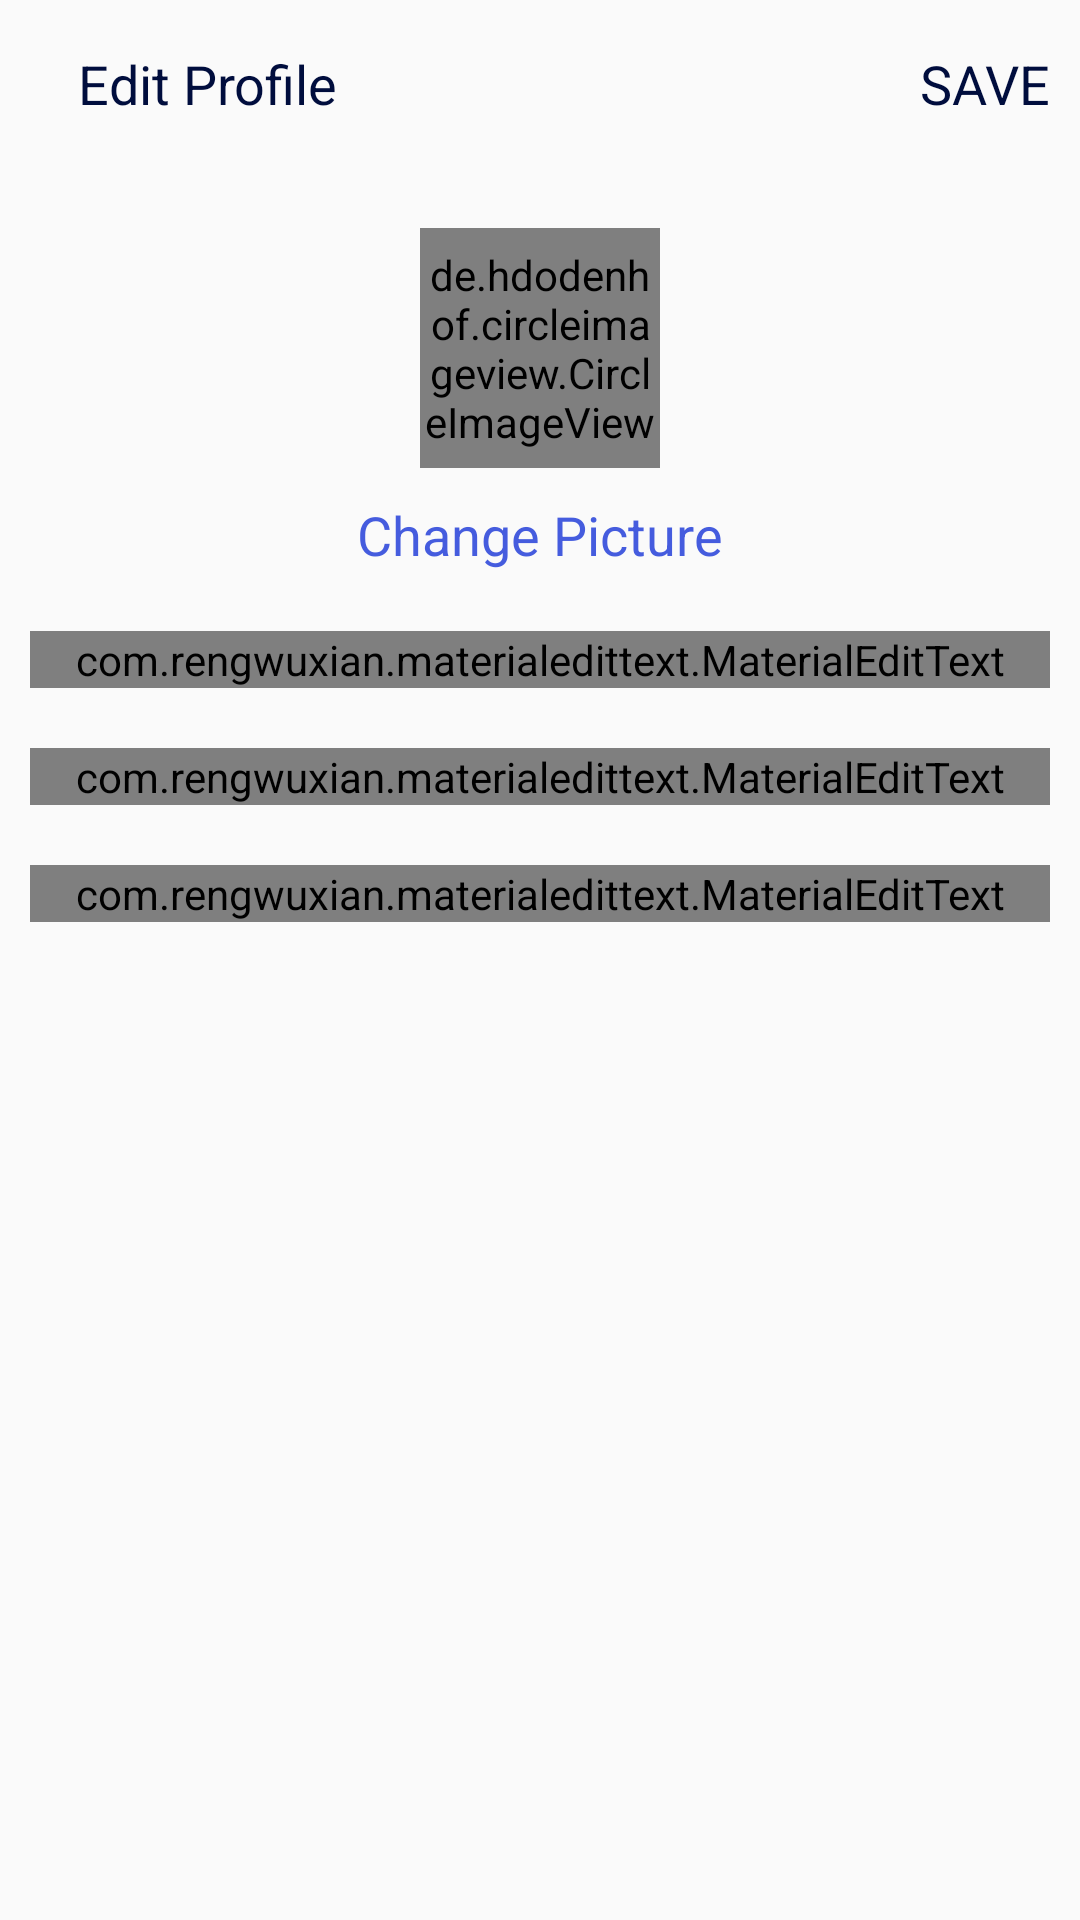

The Android layout XML behind this screen, and the referenced resources:
<!-- AndroidManifest.xml: application theme Theme.EntrepreneurSociety -->
<!-- res/layout/activity_edit_profile.xml -->
<?xml version="1.0" encoding="utf-8"?>
<LinearLayout
    xmlns:android="http://schemas.android.com/apk/res/android"
    xmlns:app="http://schemas.android.com/apk/res-auto"
    xmlns:tools="http://schemas.android.com/tools"
    android:layout_width="match_parent"
    android:layout_height="match_parent"
    android:orientation="vertical"
    tools:context=".EditProfileActivity">

    <com.google.android.material.appbar.AppBarLayout
        android:id="@+id/bar"
        android:layout_width="match_parent"
        android:layout_height="wrap_content"
        android:background="?android:attr/windowBackground">

        <androidx.appcompat.widget.Toolbar
            android:id="@+id/toolbar"
            android:layout_width="match_parent"
            android:layout_height="wrap_content"
            android:background="?android:attr/windowBackground">

            <RelativeLayout
                android:layout_width="match_parent"
                android:layout_height="wrap_content">

                <ImageView
                    android:id="@+id/close"
                    android:layout_width="wrap_content"
                    android:layout_height="wrap_content"
                    android:src="@drawable/ic_close"
                    android:layout_centerVertical="true"
                    android:layout_alignParentStart="true"
                    android:layout_alignParentLeft="true"/>

                <TextView
                    android:layout_width="wrap_content"
                    android:layout_height="wrap_content"
                    android:text="Edit Profile"
                    android:layout_centerVertical="true"
                    android:layout_marginStart="10dp"
                    android:layout_marginLeft="10dp"
                    android:textSize="18sp"
                    android:textColor="@color/colorPrimaryDark"
                    android:layout_toEndOf="@+id/close"
                    android:layout_toRightOf="@+id/close" />

                <TextView
                    android:id="@+id/save"
                    android:layout_width="wrap_content"
                    android:layout_height="wrap_content"
                    android:text="SAVE"
                    android:layout_marginRight="10dp"
                    android:textSize="18sp"
                    android:layout_centerVertical="true"
                    android:layout_alignParentEnd="true"
                    android:layout_alignParentRight="true"
                    android:textColor="@color/colorPrimaryDark"/>

            </RelativeLayout>
        </androidx.appcompat.widget.Toolbar>

    </com.google.android.material.appbar.AppBarLayout>

    <LinearLayout
        android:layout_width="match_parent"
        android:layout_height="wrap_content"
        android:orientation="vertical"
        android:padding="10dp">

        <de.hdodenhof.circleimageview.CircleImageView
            android:id="@+id/image_profile"
            android:layout_width="80dp"
            android:layout_height="80dp"
            android:src="@drawable/ic_add"
            android:layout_gravity="center"
            android:layout_margin="10dp"/>

        <TextView
            android:id="@+id/change_photo"
            android:layout_width="wrap_content"
            android:layout_height="wrap_content"
            android:text="Change Picture"
            android:layout_gravity="center"
            android:textColor="@color/colorPrimary"
            android:textSize="18sp"/>

        <com.rengwuxian.materialedittext.MaterialEditText
            android:id="@+id/fullname"
            android:layout_width="match_parent"
            android:layout_height="wrap_content"
            android:hint="Full Name"
            android:layout_marginTop="20dp"
            app:met_floatingLabel="normal"/>

        <com.rengwuxian.materialedittext.MaterialEditText
            android:id="@+id/username"
            android:layout_width="match_parent"
            android:layout_height="wrap_content"
            android:hint="Username"
            android:layout_marginTop="20dp"
            app:met_floatingLabel="normal"/>

        <com.rengwuxian.materialedittext.MaterialEditText
            android:id="@+id/bio"
            android:layout_width="match_parent"
            android:layout_height="wrap_content"
            android:hint="Bio"
            android:layout_marginTop="20dp"
            app:met_floatingLabel="normal"/>


    </LinearLayout>

</LinearLayout>
<!-- resources referenced by this layout -->
<resources>
  <color name="colorPrimary">#455cde</color>
  <color name="colorPrimaryDark">#000d3d</color>
  <style name="Theme.EntrepreneurSociety" parent="Theme.MaterialComponents.Light.NoActionBar.Bridge">
          
          <item name="colorPrimary">#455cde</item>
          <item name="colorPrimaryDark">#000d3d</item>
          <item name="colorAccent">#c2bdbf</item>
  
          
      </style>
</resources>
